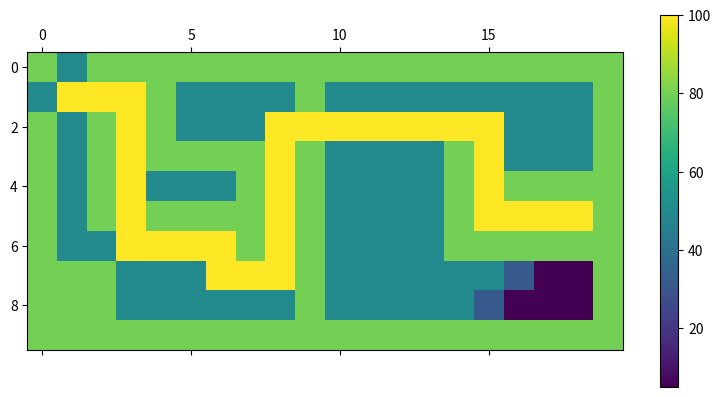

The matplotlib source for this figure:
import matplotlib.pyplot as plt
import copy
import sys

class Maze():
    def __init__(self):
        """Se inicializan las variables"""
        self.start = 0
        self.end = 0
        self.tablero = self.crear_tablero()
        self.tablero_color = []

    def crear_tablero(self):
        tablero = [
            [1, 0, 1, 1, 1, 1, 1, 1, 1, 1, 1, 1, 1, 1, 1, 1, 1, 1, 1, 1],
            [0, 0, 0, 0, 1, 0, 0, 0, 0, 1, 0, 0, 0, 0, 0, 0, 0, 0, 0, 1],
            [1, 0, 1, 0, 1, 0, 0, 0, 0, 0, 0, 0, 0, 0, 0, 0, 0, 0, 0, 1],
            [1, 0, 1, 0, 1, 1, 1, 1, 0, 1, 0, 0, 0, 0, 1, 0, 0, 0, 0, 1],
            [1, 0, 1, 0, 0, 0, 0, 1, 0, 1, 0, 0, 0, 0, 1, 0, 1, 1, 1, 1],
            [1, 0, 1, 0, 1, 1, 1, 1, 0, 1, 0, 0, 0, 0, 1, 0, 0, 0, 0, 1],
            [1, 0, 0, 0, 0, 0, 0, 1, 0, 1, 0, 0, 0, 0, 1, 1, 1, 1, 1, 1],
            [1, 1, 1, 0, 0, 0, 0, 0, 0, 1, 0, 0, 0, 0, 0, 0, 0, 0, 0, 1],
            [1, 1, 1, 0, 0, 0, 0, 0, 0, 1, 0, 0, 0, 0, 0, 0, 0, 0, 0, 1],
            [1, 1, 1, 1, 1, 1, 1, 1, 1, 1, 1, 1, 1, 1, 1, 1, 1, 1, 1, 1],
        ]
        return tablero

    def imprimir_tablero(self):
        for i in range(len(self.tablero)):
            for j in range(len(self.tablero[i])):
                print(str(self.tablero[i][j]).ljust(2), end=' ')
            print()

    def ambientar_tablero(self, start, end):
        for i in range(len(self.tablero)):
            for j in range(len(self.tablero[i])):
                if self.tablero[i][j] == 0:
                    self.tablero[i][j] = 0
                if self.tablero[i][j] == 1:
                    self.tablero[i][j] = "#"
        if self.tablero[start[0]][start[1]] == "#":
            print("Escoja otra posicion inicial.")
            sys.exit(0)
        else:
            self.tablero[start[0]][start[1]] = 1
        if self.tablero[end[0]][end[1]] == "#":
            print("Escoja otra posicion inicial.")
            sys.exit(0)
        else:
            self.tablero[end[0]][end[1]] = "X"

    def f(self, inicio, final):
        """Funcion evaluacion"""
        pass
    def h(self, inicio, final):
        """heuristica, costo de movernos entre fichas"""
        pass

    def cambia_un_valor_en_tablero(self, tablero, var_old, var_new):
        for fila in range(len(tablero)):
            for columna in range(len(tablero[fila])):
                if tablero[fila][columna] == var_old:
                    tablero[fila][columna] = var_new
        return tablero

    def colorear_laberinto(self, tablero, start, end, camino):
        """Colorear el laberinto para su prueba final"""
        self.imprimir_tablero()
        print("")
        # Primero cambiar los obstaculos a un numero mas grande
        self.cambia_un_valor_en_tablero(tablero, "#", 80)
        print("Se cambiaron los obstaculos por 80")
        self.imprimir_tablero()
        # Los 0 sobrantes ahora tendran un #
        self.cambia_un_valor_en_tablero(tablero, 0, "#")
        print("\n")
        self.imprimir_tablero()
        print("")
        # Ahora cambiar la ruta
        k = len(camino)
        while len(camino) > 0:
            fila = camino[len(camino)-1][0]
            colu = camino[len(camino)-1][1]
            #print(":", fila, ":", colu) Se imprimen las filas y columnas actuales
            tablero[fila][colu] = 0
            camino.pop()
        self.imprimir_tablero()
        # Ahora cambiar los caminos no escogidos
        for i in range(1,k):
            self.cambia_un_valor_en_tablero(tablero, i, 50)
        self.imprimir_tablero()
        #Por ultimo cambiar los asteriscos
        self.cambia_un_valor_en_tablero(tablero, "#", 5)
        self.imprimir_tablero()
        # y la linea
        self.cambia_un_valor_en_tablero(tablero, 0, 100)
        self.imprimir_tablero()
        plt.matshow(tablero)
        plt.colorbar()
        plt.show()

class Node():
    """Necesitamos una clase nodo para ir trabajando recursivamente"""
    def __init__(self, padre=None, position=None):
        self.padre = padre
        self.position = position
        self.k = 0
        # Funcion evaluacion
        self.g = 0
        self.f = 0
        self.h = 0

    def dar_paso(self, k, tablero, end):
        """Da los pasos buscando el numero, A sus vecinos los denomina con un k+1"""
        for fila in range(len(tablero)):
            for columna in range(len(tablero[fila])):
                if tablero[fila][columna] == k:
                    """Revisa arriba""" # que es lo que tengo que revisar? 1.- Si se salio del borde, y si hay obstruccion
                    if fila-1 >= 0 and tablero[fila-1][columna] != "#" and tablero[fila-1][columna] == 0 or tablero[fila-1][columna] == "X": #si mi fila-1 no se sale del index, ok; y si es diferente de #, ok.
                        tablero[fila - 1][columna] = k+1
                    """Revisa abajo"""
                    if fila+1 <= len(tablero) and tablero[fila+1][columna] != "#" and tablero[fila+1][columna] == 0 or tablero[fila+1][columna] == "X": #si mi fila+1 no se sale del index, ok; y si es diferente de #, ok.
                        tablero[fila + 1][columna] = k+1
                    """Revisa derecha"""
                    if columna+1 <= len(tablero[fila]) and tablero[fila][columna+1] != "#" and tablero[fila][columna+1] == 0 or tablero[fila][columna+1] == "X":
                        tablero[fila][columna+1] = k+1
                    """Revisa izquierda"""
                    if columna - 1 >= 0 and tablero[fila][columna - 1] != "#" and tablero[fila][columna - 1] == 0 or tablero[fila][columna - 1] == "X":
                        tablero[fila][columna - 1] = k + 1
                        # ERROR, NO SOBRESCRIBIR LOS NUMEROS DIFERENTES A 1
        #self.imprimir_tablero(tablero)
        print("Iteracion: ", k)

    def encontrar_camino(self, tablero, end):
        contador = 1
        while tablero[end[0]][end[1]] == "X":
            self.dar_paso(contador, tablero, end)
            contador += 1
        print("Camino encontrado! -------------")
        return contador


    def camino_de_regres(self, tablero, start, end, k):
        """Esta funcion lo que hara es basicamente ir
           restando para encontrar el camino mas corto. """
        print("--- En funcion camino_de_regres():")
        process = True
        next_number = k-1
        camino = []
        lista_aux = []
        print_max = 0
        for item in range(k+1): lista_aux.append(item)
        """Ahora debo empezar a trabar la lista"""
        # Recordando que
        # End son nuestras posiciones finales
        # Start a donde nos dirigimos
        for i in reversed(lista_aux): # Es como la funcion dar paso, va trabando los numeros y sus contiunaciones.
            """Primero una confirmacion para evitar errores"""
            if tablero[end[0]][end[1]] != k:
                print("ERROR 1")
                sys.exit(0)
            else:
                if(print_max == 0 ): print("Valores dentro de la condicional:\n", "\t", "Valor esperado: ", k, "Valor actual: ", tablero[end[0]][end[1]])
                print_max = 1
            # mi posicion initial sera la final al final de cuentas
            fila_actual = end[0]
            columna_actual = end[1]
            while process:
                print(tablero[fila_actual][columna_actual])
                """ INICIO PARTE PESADA""" # Fila[] Columna[]
                """Revisa izquierda"""
                if columna_actual - 1 >= 0 and tablero[fila_actual][columna_actual - 1] == next_number:
                    print("Valor encontrado a la izq")
                    camino.append([fila_actual, columna_actual])  # Anade las coordenadas a una lista llamda camino
                    print(len(camino))  # Lo imprime pa revisar
                    next_number -= 1  # Mi siguiente numero a buscar es el menor proximo
                    columna_actual -= 1  # Mi nueva fila se recorre a la izq, debido a que ahi estaba el siguiente paso
                """Revisa arriba"""  # que es lo que tengo que buscar? 1.- Que no se salga del index 2.- El NUMERO anterior
                if fila_actual-1 >= 0 and tablero[fila_actual-1][columna_actual] == next_number:
                    print("Valor encontrado a la arriba")
                    camino.append([fila_actual, columna_actual])
                    print(len(camino))
                    next_number -= 1
                    fila_actual -= 1
                """Revisa abajo"""
                if fila_actual+1 <= len(tablero) and tablero[fila_actual+1][columna_actual] == next_number:
                    print("Valor encontrado a la abajo")
                    camino.append([fila_actual, columna_actual])
                    print(len(camino))
                    next_number -= 1
                    fila_actual += 1
                """Revisa derecha"""
                if columna_actual+1 <= len(tablero[fila_actual]) and tablero[fila_actual][columna_actual+1] == next_number:
                    print("Valor encontrado a la arriba")
                    camino.append([fila_actual, columna_actual])
                    print(len(camino))
                    next_number -= 1
                    columna_actual += 1

                if(next_number == 0):
                    camino.append([start[0], start[1]])
                    print(camino)
                    process = False
                    return camino
                """FIN PARTE PESADA"""


if __name__ == '__main__':
    print("Iniciando...")
    nodo = Node()
    maze = Maze()
    """Primero se inicializan los objetos a utilizar"""
    maze.start = 1, 1
    maze.end = 5, 18
    maze.ambientar_tablero(maze.start, maze.end)
    maze.imprimir_tablero()
    print(maze.tablero[0][1])
    print(maze.tablero[1][1])
    print("Primera iteracion: ")
    nodo.k = nodo.encontrar_camino(maze.tablero, maze.end)
    camino = nodo.camino_de_regres(maze.tablero, maze.start, maze.end, nodo.k)
    maze.imprimir_tablero()
    print(camino)
    tablero_coloredo = copy.deepcopy(maze.tablero)
    maze.tablero_color = copy.deepcopy(maze.tablero)
    maze.colorear_laberinto(maze.tablero_color, maze.start, maze.end, camino)


# tengo que hacer varios pasos para verificar el programa
